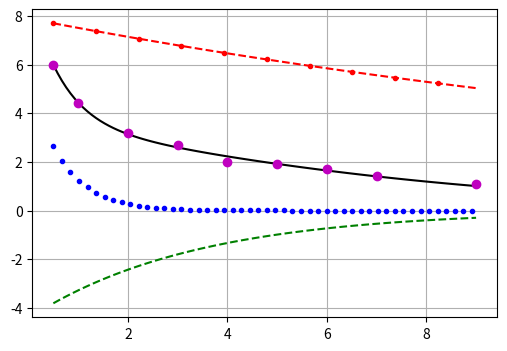

Reproduce this figure in Python.
#!/usr/bin/env python3
# -*- coding: utf-8 -*-
"""
Created on Fri Oct 15 18:09:14 2021

@author: tylerklimas
[15.10_alt.py]
[Tyler Klimas]
[11-13-21]

Using Egr93's "Lab 9 common code"

I understand and have adhered to all the tenets of the Duke Community Standard 
in creating this code.
Signed: [TK206]
"""

import numpy as np
import matplotlib.pyplot as plt

def calc_stats(y, yhat, to_print=True):
    # Calculate statistics
    st = np.sum((y - np.mean(y)) ** 2)
    sr = np.sum((y - yhat) ** 2)
    r2 = (st - sr) / st
    if to_print:
        print("st: {:.3e}\nsr: {:.3e}\nr2: {:.3e}".format(st, sr, r2))
    return st, sr, r2

def yfun(xe, coefs):
    return (coefs[0]*np.exp(-1.5*xe) + coefs[1]*np.exp(-.3*xe) +
            coefs[2]*np.exp(-.2*xe))

t = np.array([0.5, 1, 2, 3, 4, 5, 6, 7, 9])
pt = np.array([6, 4.4, 3.2, 2.7, 2, 1.9, 1.7, 1.4, 1.1])

tv = np.reshape(t, (-1,1))
ptv = np.reshape(pt, (-1, 1))
phi_mat = np.block([[np.exp(-1.5*tv), np.exp(-.3*tv), np.exp(-.2*tv)]])
pvec = np.linalg.lstsq(phi_mat, pt, rcond=None)[0]

fig = plt.figure(num=1, clear=True)
ax = fig.add_subplot(1,1,1)
fig.set_size_inches(6,4,forward=True)
xmod = np.linspace(t.min(), t.max(), 100)
line = yfun(xmod, pvec)
ax.plot(xmod, line, 'k-')
ax.grid(True)
g1 = pvec[0]*np.exp(-1.5*xmod)
g2 = pvec[1]*np.exp(-.3*xmod)
g3 = pvec[2]*np.exp(-.05*xmod)
ax.plot(xmod, g1, 'b.', markevery=2)
ax.plot(xmod, g2, 'g--',  markevery=10)
ax.plot(xmod, g3, 'r.--',  markevery=10)
ax.plot(t, pt, 'mo')
linedata = yfun(t, pvec)
ans = calc_stats(pt, linedata)

fig.savefig('15.10alt.png')